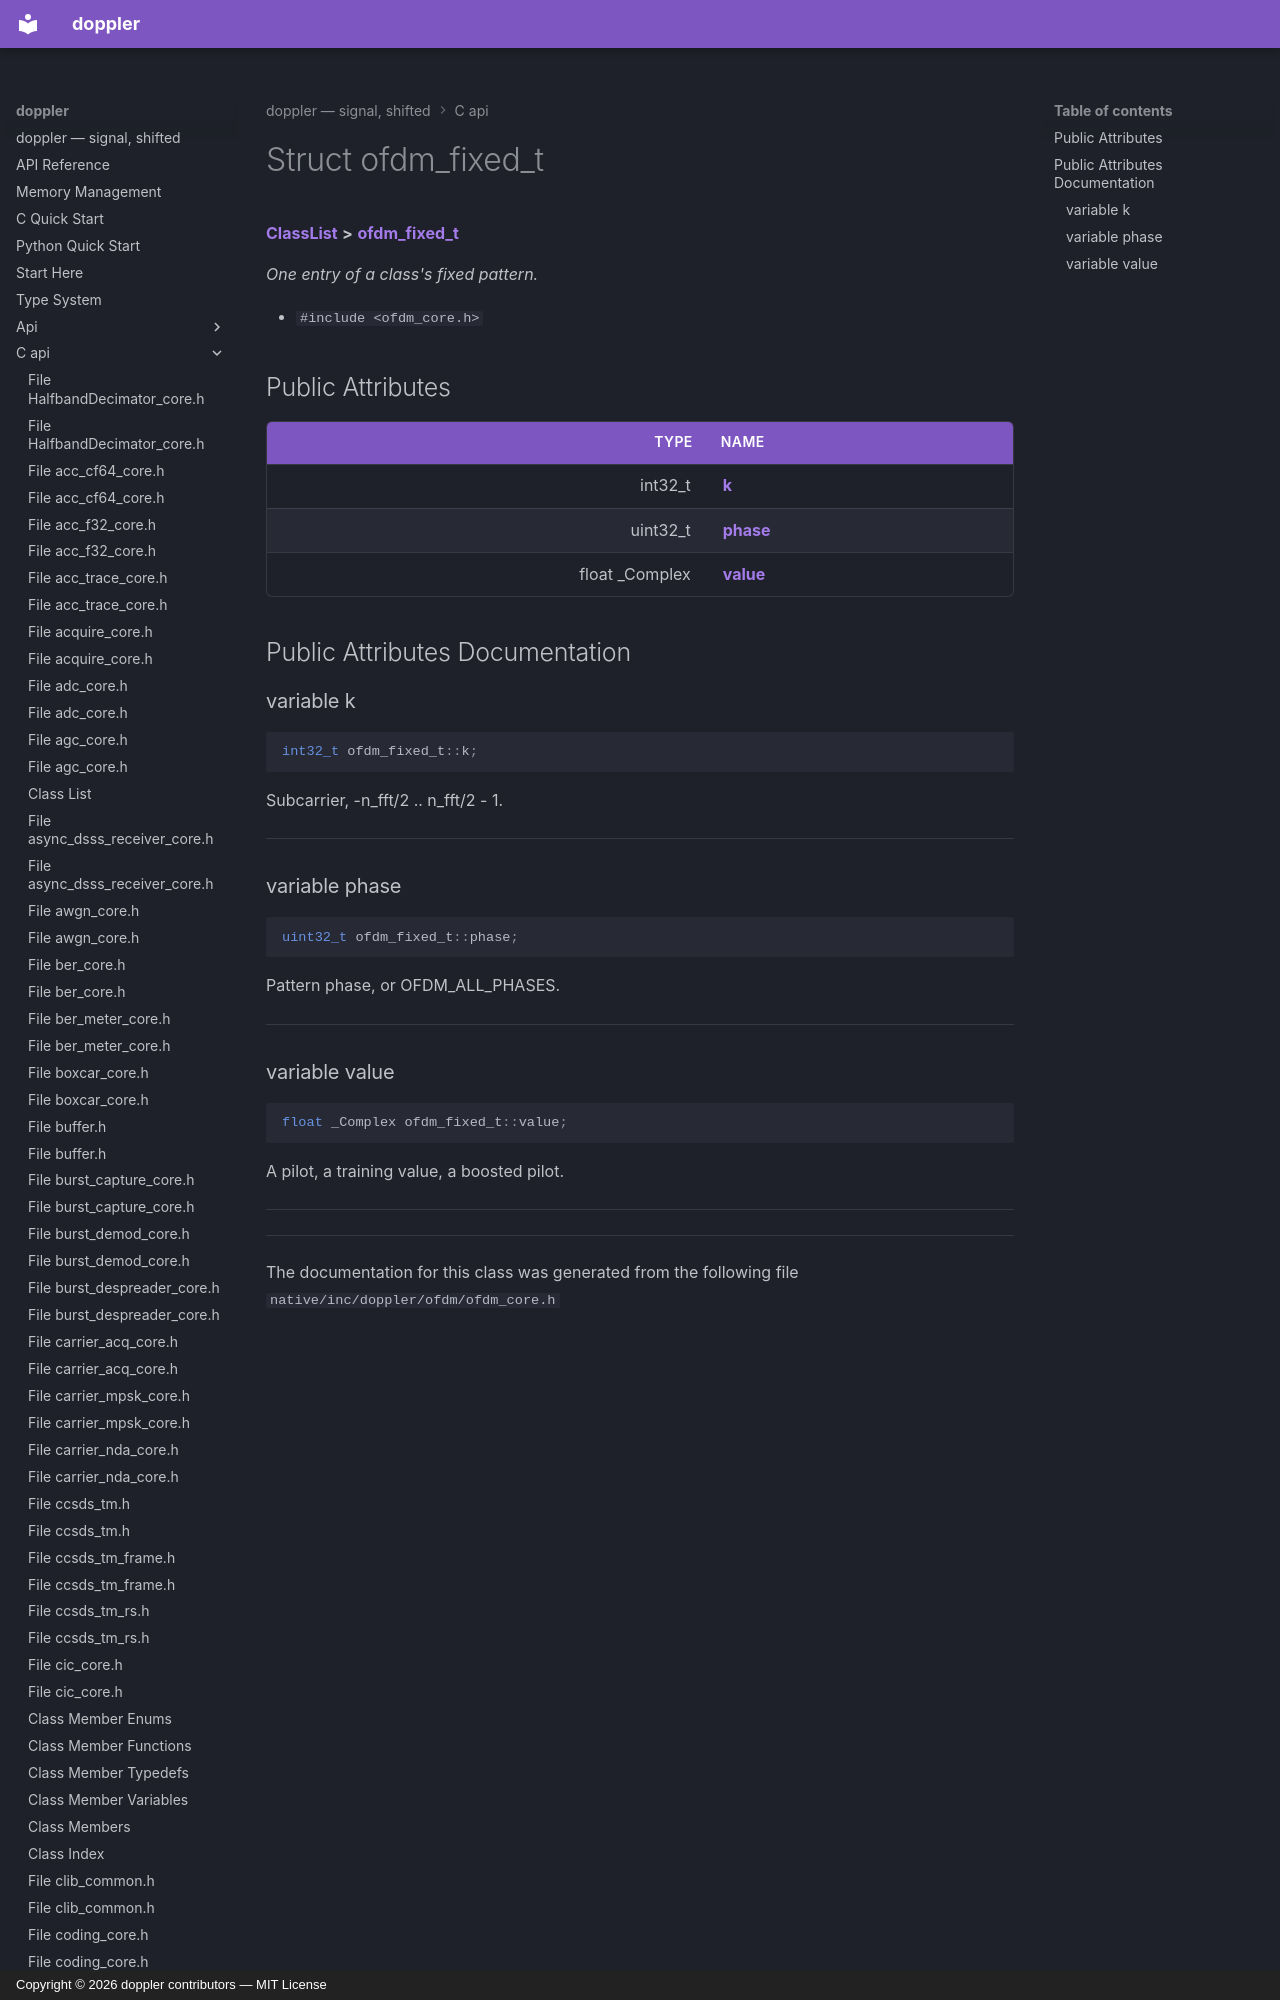

repository: doppler-dsp/doppler · page: c-api/structofdm__fixed__t/index.html · generator: mkdocs · copyright: Copyright © 2026 doppler contributors — MIT License



# Struct ofdm\_fixed\_t



[**ClassList**](annotated.md) **>** [**ofdm\_fixed\_t**](structofdm__fixed__t.md)



_One entry of a class's fixed pattern._ 

* `#include <ofdm_core.h>`





















## Public Attributes
